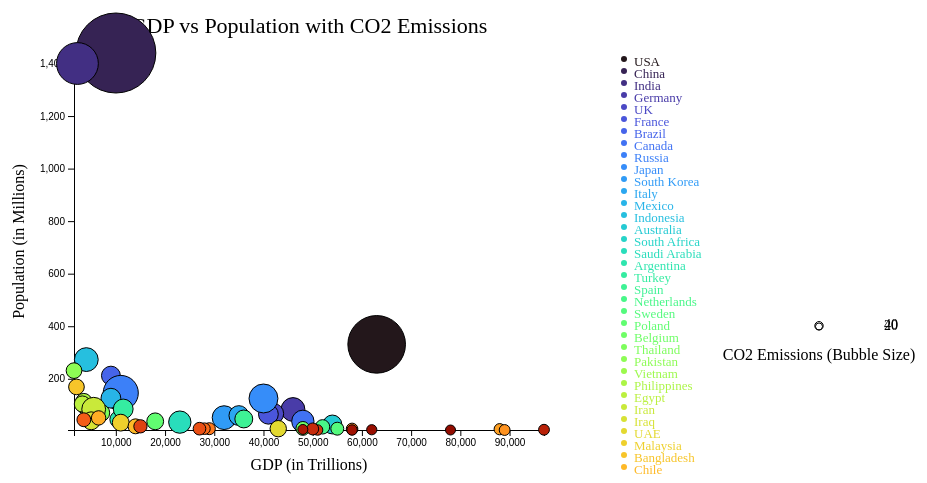
D3 v7 page, settled after 360 driven frames (6 s of simulated time); the page loaded 1 data file(s).


    const bc_margin = { top: 50, right: 400, bottom: 45, left: 75 },
      bc_width = 945 - bc_margin.left - bc_margin.right,
      bc_height = 472 - bc_margin.top - bc_margin.bottom;

    const bc_svg = d3
      .select("#bubble_chart")
      .append("svg")
      .attr("width", bc_width + bc_margin.left + bc_margin.right)
      .attr("height", bc_height + bc_margin.top + bc_margin.bottom)
      .append("g")
      .attr("transform", `translate(${bc_margin.left},${bc_margin.top})`);

    d3.csv("data.csv").then((data) => {
      data.forEach((d) => {
        d.GDP = +d.GDP;
        d.Population = +d.Population;
        d.CO2 = +d.CO2;
      });

      bc_svg
        .append("text")
        .attr("x", bc_width / 2)
        .attr("y", -20)
        .attr("text-anchor", "middle")
        .style("font-size", "22px")
        .text("GDP vs Population with CO2 Emissions");

      const x = d3.scaleLinear().domain([d3.min(data, d => d.GDP), d3.max(data, d => d.GDP)]).range([0, bc_width]);
      bc_svg
        .append("g")
        .attr("transform", `translate(0, ${bc_height})`)
        .call(d3.axisBottom(x));

      bc_svg
        .append("text")
        .attr("text-anchor", "middle")
        .attr("x", bc_width / 2)
        .attr("y", bc_height + 40)
        .text("GDP (in Trillions)");

      const y = d3.scaleLinear().domain([d3.min(data, d => d.Population), d3.max(data, d => d.Population)]).range([bc_height, 0]);
      bc_svg.append("g").call(d3.axisLeft(y));

      bc_svg
        .append("text")
        .attr("text-anchor", "middle")
        .attr("x", -bc_height / 2)
        .attr("y", -50)
        .text("Population (in Millions)")
        .attr("transform", "rotate(-90)");

    //  const z = d3.scaleLinear().domain([0, d3.max(data, (d) => d.CO2)]).range([1, 40]);
      const minCO2 = d3.min(data, (d) => d.CO2);
      const maxCO2 = d3.max(data, (d) => d.CO2);
      const z = d3.scaleSqrt().domain([minCO2, maxCO2]).range([5, 40]); // Using sqrt scale for better visibility


      const countries = Array.from(data, (d) => d.Country);
      const countryColors = countries.map((el, i, arr) => d3.interpolateTurbo(i / arr.length));
      const myColor = d3.scaleOrdinal().domain(countries).range(countryColors);

      const tooltip = d3
        .select("#bubble_chart")
        .append("div")
        .attr("class", "tooltip");

      const showTooltip = (event, d) => {
        tooltip.transition().duration(200);
        tooltip
          .style("opacity", 1)
          .html("Country: " + d.Country)
          .style("left", event.x + 25 + "px")
          .style("top", event.y + 25 + "px");
      };

      const moveTooltip = (event, d) => {
        tooltip.style("left", event.x + 25 + "px").style("top", event.y + 25 + "px");
      };

      const hideTooltip = () => {
        tooltip.transition().duration(200).style("opacity", 0);
      };

      bc_svg
        .selectAll("circle")
        .data(data)
        .join("circle")
        .attr("cx", (d) => x(d.GDP))
        .attr("cy", (d) => y(d.Population))
        .attr("r", (d) => z(d.CO2))
        .style("fill", (d) => myColor(d.Country))
        .attr("stroke", "black")
        .on("mouseover", showTooltip)
        .on("mousemove", moveTooltip)
        .on("mouseleave", hideTooltip);

      const valuesToShow = [20, 40];
      const xCircle = 745;
      const xLabel = 810;
      bc_svg
        .selectAll("legend")
        .data(valuesToShow)
        .join("circle")
        .attr("cx", xCircle)
        .attr("cy", (d) => bc_height - 100 - z(d))
        .attr("r", (d) => z(d))
        .style("fill", "none")
        .attr("stroke", "black");

      bc_svg
        .selectAll("legend")
        .data(valuesToShow)
        .join("text")
        .attr("x", xLabel)
        .attr("y", (d) => bc_height - 100 - z(d))
        .text((d) => d)
        .style("font-size", "14px")
        .attr("alignment-baseline", "middle");

      bc_svg
        .append("text")
        .attr("x", xCircle)
        .attr("y", bc_height - 100 + 30)
        .text("CO2 Emissions (Bubble Size)")
        .attr("text-anchor", "middle");

      const size = 5;
      bc_svg
        .selectAll("myrect")
        .data(countries)
        .join("circle")
        .attr("cx", 550)
        .attr("cy", (d, i) => 6 + i * (size + 7))
        .attr("r", 3)
        .style("fill", (d) => myColor(d));

      bc_svg
        .selectAll("mylabels")
        .data(countries)
        .enter()
        .append("text")
        .attr("x", 550 + size * 2)
        .attr("y", (d, i) => 10 + i * (size + 7))
        .style("fill", (d) => myColor(d))
        .text((d) => d)
        .attr("text-anchor", "left")
        .style("alignment-baseline", "middle")
        .style("font-size", "13px");
    });
  

### data: data.csv
Country, GDP, Population, CO2
USA, 63000, 331, 5000
China, 10000, 1440, 10000
India, 2200, 1400, 2500
Germany, 46000, 83, 700
UK, 42000, 67, 500
France, 41000, 65, 450
Brazil, 9000, 212, 400
Canada, 48000, 38, 600
Russia, 11000, 146, 1700
Japan, 40000, 125, 1100
South Korea, 32000, 52, 700
Italy, 35000, 60, 450
Mexico, 9000, 126, 450
Indonesia, 4000, 273, 700
Australia, 54000, 26, 400
South Africa, 6000, 59, 400
Saudi Arabia, 23000, 35, 600
Argentina, 10500, 45, 300
Turkey, 11500, 85, 450
Spain, 36000, 47, 350
Netherlands, 52000, 17, 200
Sweden, 55000, 10, 150
Poland, 18000, 38, 300
Belgium, 48000, 11, 180
Thailand, 7000, 70, 320
Pakistan, 1500, 231, 250
Vietnam, 3700, 98, 290
Philippines, 3500, 113, 280
Egypt, 3200, 104, 270
Iran, 5500, 84, 700
Iraq, 5000, 40, 350
UAE, 43000, 10, 280
Malaysia, 11000, 33, 300
Bangladesh, 2000, 169, 250
Chile, 14000, 19, 220
Colombia, 6500, 51, 200
Switzerland, 88000, 8, 100
Norway, 89000, 5, 90
Austria, 58000, 9, 110
Greece, 29000, 10, 120
Portugal, 28000, 10, 110
Ukraine, 3500, 44, 180
Czech Republic, 27000, 10, 140
Romania, 15000, 19, 160
New Zealand, 51000, 5, 80
Israel, 50000, 9, 120
Singapore, 97000, 6, 90
Hong Kong, 48000, 7, 70
Finland, 58000, 5, 80
Denmark, 62000, 6, 75
Ireland, 78000, 5, 70